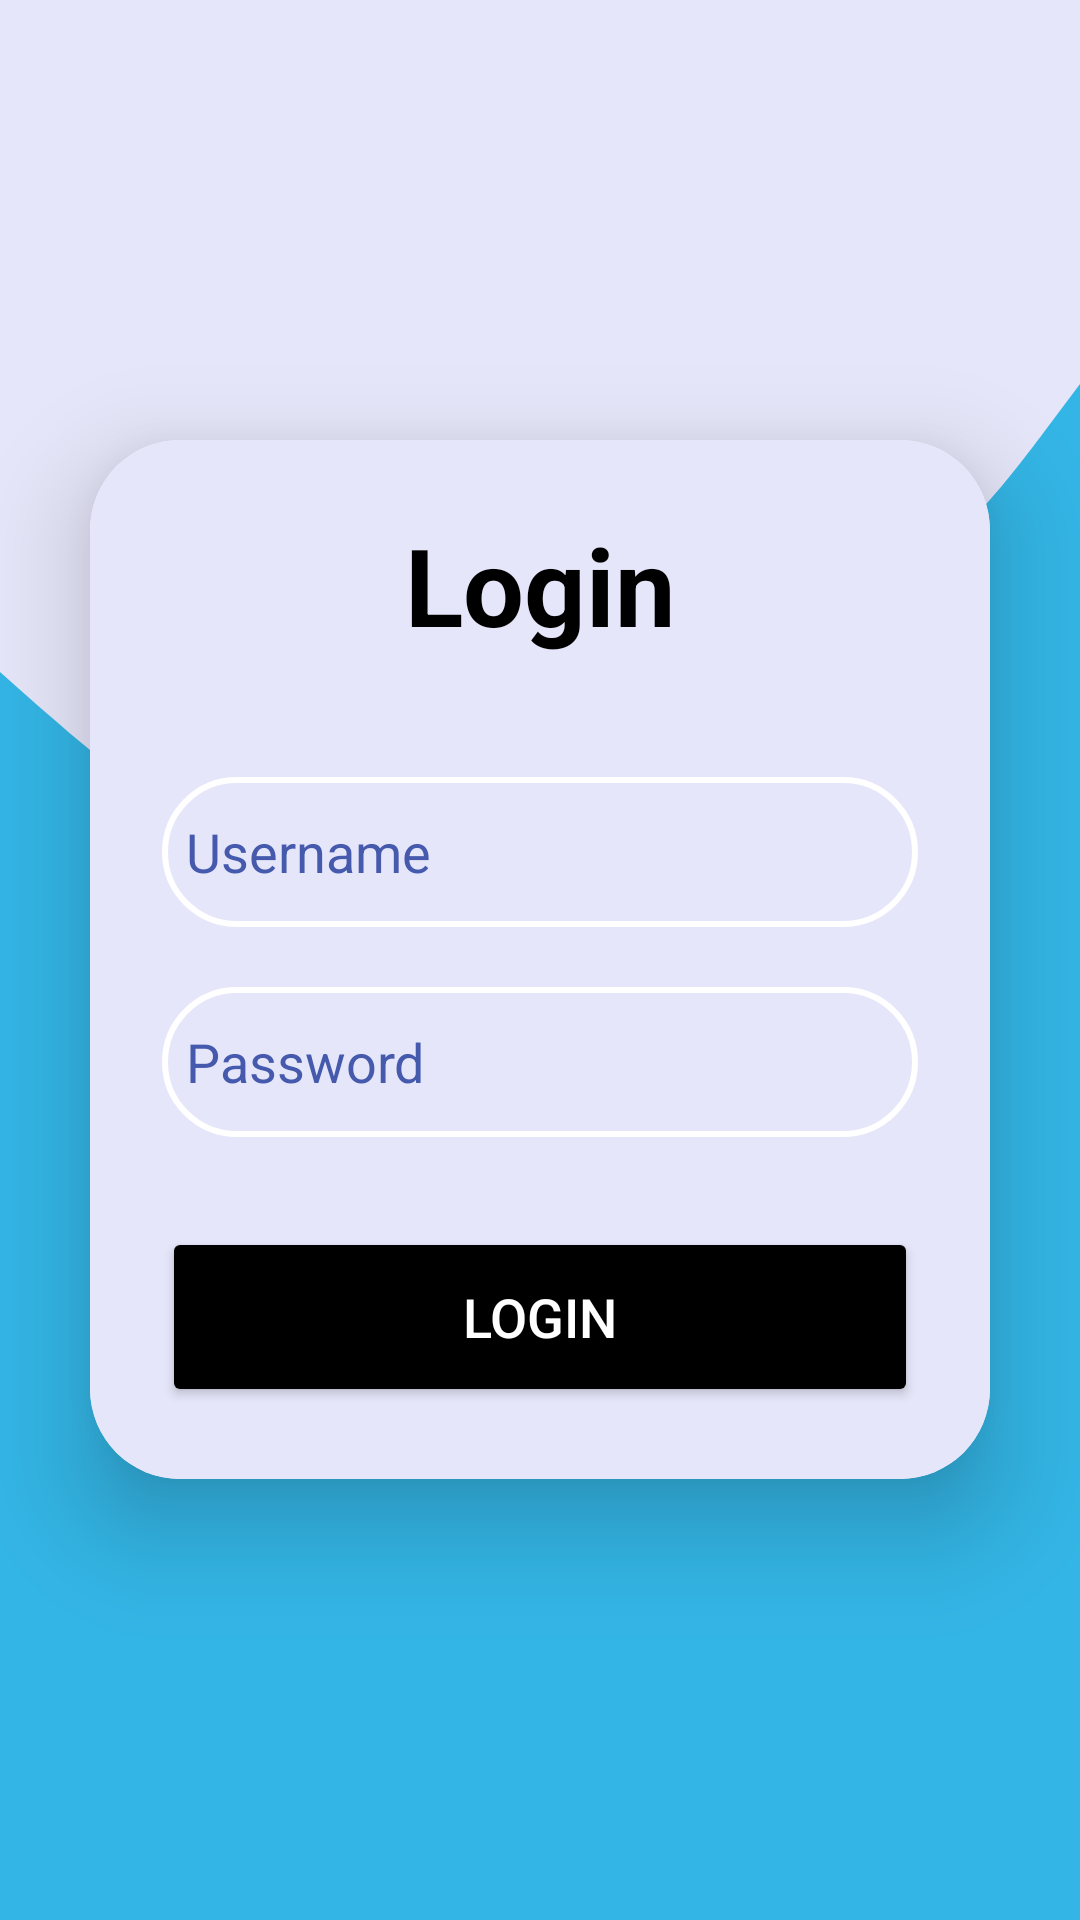

Write the Android layout XML for this screen, with the resource values it uses.
<!-- AndroidManifest.xml: application theme Theme.Alertify -->
<!-- res/layout/activity_emergency_sign_in.xml -->
<?xml version="1.0" encoding="utf-8"?>
<layout xmlns:android="http://schemas.android.com/apk/res/android"
    xmlns:app="http://schemas.android.com/apk/res-auto"
    xmlns:tools="http://schemas.android.com/tools">

    <data>

    </data>

    <LinearLayout
        android:layout_width="match_parent"
        android:layout_height="match_parent"
        android:background="@drawable/backgroundpage"

        tools:context=".locationaccess.EmergencySignIn">

        <androidx.cardview.widget.CardView
            android:layout_width="match_parent"

            android:layout_height="wrap_content"
            android:layout_margin="30dp"
            android:layout_gravity="center"
            app:cardCornerRadius="30dp"
            app:cardElevation="20dp">

            <LinearLayout

                android:layout_width="match_parent"
                android:layout_height="wrap_content"
                android:orientation="vertical"
                android:layout_gravity="center_horizontal"
                android:padding="24dp"
                android:background="@color/lavender">

                <TextView
                    android:layout_width="match_parent"
                    android:layout_height="wrap_content"
                    android:text="Login"
                    android:id="@+id/loginText"

                    android:textSize="36sp"
                    android:textAlignment="center"
                    android:textStyle="bold"
                    android:textColor="@color/black" />

                <EditText
                    android:layout_width="match_parent"
                    android:layout_height="50dp"
                    android:id="@+id/username"
                    android:background="@drawable/edittext"
                    android:layout_marginTop="40dp"
                    android:padding="8dp"
                    android:hint="Username"
                    android:drawableLeft="@drawable/baseline_person_4_24"
                    android:textColor="@color/black"
                    android:textColorHint="@color/darkblueish"
                    android:drawablePadding="8dp" />

                <EditText
                    android:layout_width="match_parent"
                    android:layout_height="50dp"
                    android:id="@+id/password"
                    android:background="@drawable/edittext"
                    android:layout_marginTop="20dp"
                    android:inputType="textPassword"
                    android:padding="8dp"
                    android:hint="Password"
                    android:textColorHint="@color/darkblueish"

                    android:drawableLeft="@drawable/baseline_lock_24"
                    android:textColor="@color/black"
                    android:drawablePadding="8dp" />

                <Button
                    android:layout_width="match_parent"
                    android:layout_height="60dp"
                    android:text="Login"
                    android:id="@+id/loginButton"
                    android:textColor="@color/white"
                    android:textSize="18sp"
                    android:layout_marginTop="30dp"
                    android:backgroundTint="@color/black"
                    app:cornerRadius="20dp" />
            </LinearLayout>
        </androidx.cardview.widget.CardView>

    </LinearLayout>
</layout>
<!-- resources referenced by this layout -->
<resources>
  <color name="black">#FF000000</color>
  <color name="darkblueish">#455aad</color>
  <color name="lavender">#E6E6FA
      </color>
  <color name="white">#FFFFFFFF</color>
  <!-- drawable backgroundpage (drawable) -->
  <?xml version="1.0" encoding="utf-8"?>
  <layer-list xmlns:android="http://schemas.android.com/apk/res/android">
      
      <item>
          <shape android:shape="rectangle">
              <solid android:color="@android:color/holo_blue_light" />
          </shape>
      </item>
  
      
      <item
          android:drawable="@drawable/wave"
          android:gravity="top">
  
          
          <inset
              android:insetTop="0dp"
              android:insetBottom="50%"
              android:insetLeft="0dp"
              android:insetRight="0dp" />
      </item>
  </layer-list>
  <!-- drawable edittext (drawable) -->
  <?xml version="1.0" encoding="utf-8"?>
  <shape xmlns:android="http://schemas.android.com/apk/res/android"
      android:shape="rectangle">
  
      <stroke
          android:width="2dp"
          android:color="@color/white"/>
  
      <corners
          android:radius="30dp"/>
  
  </shape>
  <style name="Theme.Alertify" parent="Base.Theme.Alertify" />
  <!-- drawable wave (drawable) -->
  <vector xmlns:android="http://schemas.android.com/apk/res/android"
      android:width="1440dp"
      android:height="320dp"
      android:viewportWidth="1440"
      android:viewportHeight="320">
    <path
        android:pathData="M0,224L48,234.7C96,245 192,267 288,277.3C384,288 480,288 576,266.7C672,245 768,203 864,192C960,181 1056,203 1152,197.3C1248,192 1344,160 1392,144L1440,128L1440,0L1392,0C1344,0 1248,0 1152,0C1056,0 960,0 864,0C768,0 672,0 576,0C480,0 384,0 288,0C192,0 96,0 48,0L0,0Z"
        android:fillColor="@color/lavender"/>
  </vector>
  <style name="Base.Theme.Alertify" parent="Theme.Material3.DayNight.NoActionBar">
          
          
      </style>
</resources>
